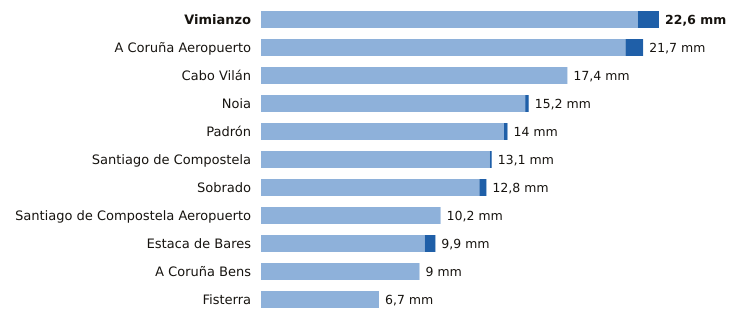

The table this chart was drawn from, first rows:
estacion, provincia, indicativo, mm_6_dias_anteriores, mm_hoy, mm_7_dias, horas_de_hoy
Vimianzo, A Coruña, 1399, 21.4, 1.2, 22.6, 1
A Coruña Aeropuerto, A Coruña, 1387E, 20.7, 1.0, 21.7, 3
Cabo Vilán, A Coruña, 1393, 17.4, 0.0, 17.4, 3
Noia, A Coruña, 1435C, 15.0, 0.2, 15.2, 2
Padrón, A Coruña, 1473A, 13.8, 0.2, 14.0, 3
Santiago de Compostela, A Coruña, 1475X, 13.0, 0.1, 13.1, 3
Sobrado, A Coruña, 1410X, 12.4, 0.4, 12.8, 1
Santiago de Compostela Aeropuerto, A Coruña, 1428, 10.2, 0.0, 10.2, 3
Estaca de Bares, A Coruña, 1351, 9.3, 0.6, 9.9, 3
A Coruña Bens, A Coruña, 1387D, 9.0, 0.0, 9.0, 3
Fisterra, A Coruña, 1400, 6.7, 0.0, 6.7, 3
